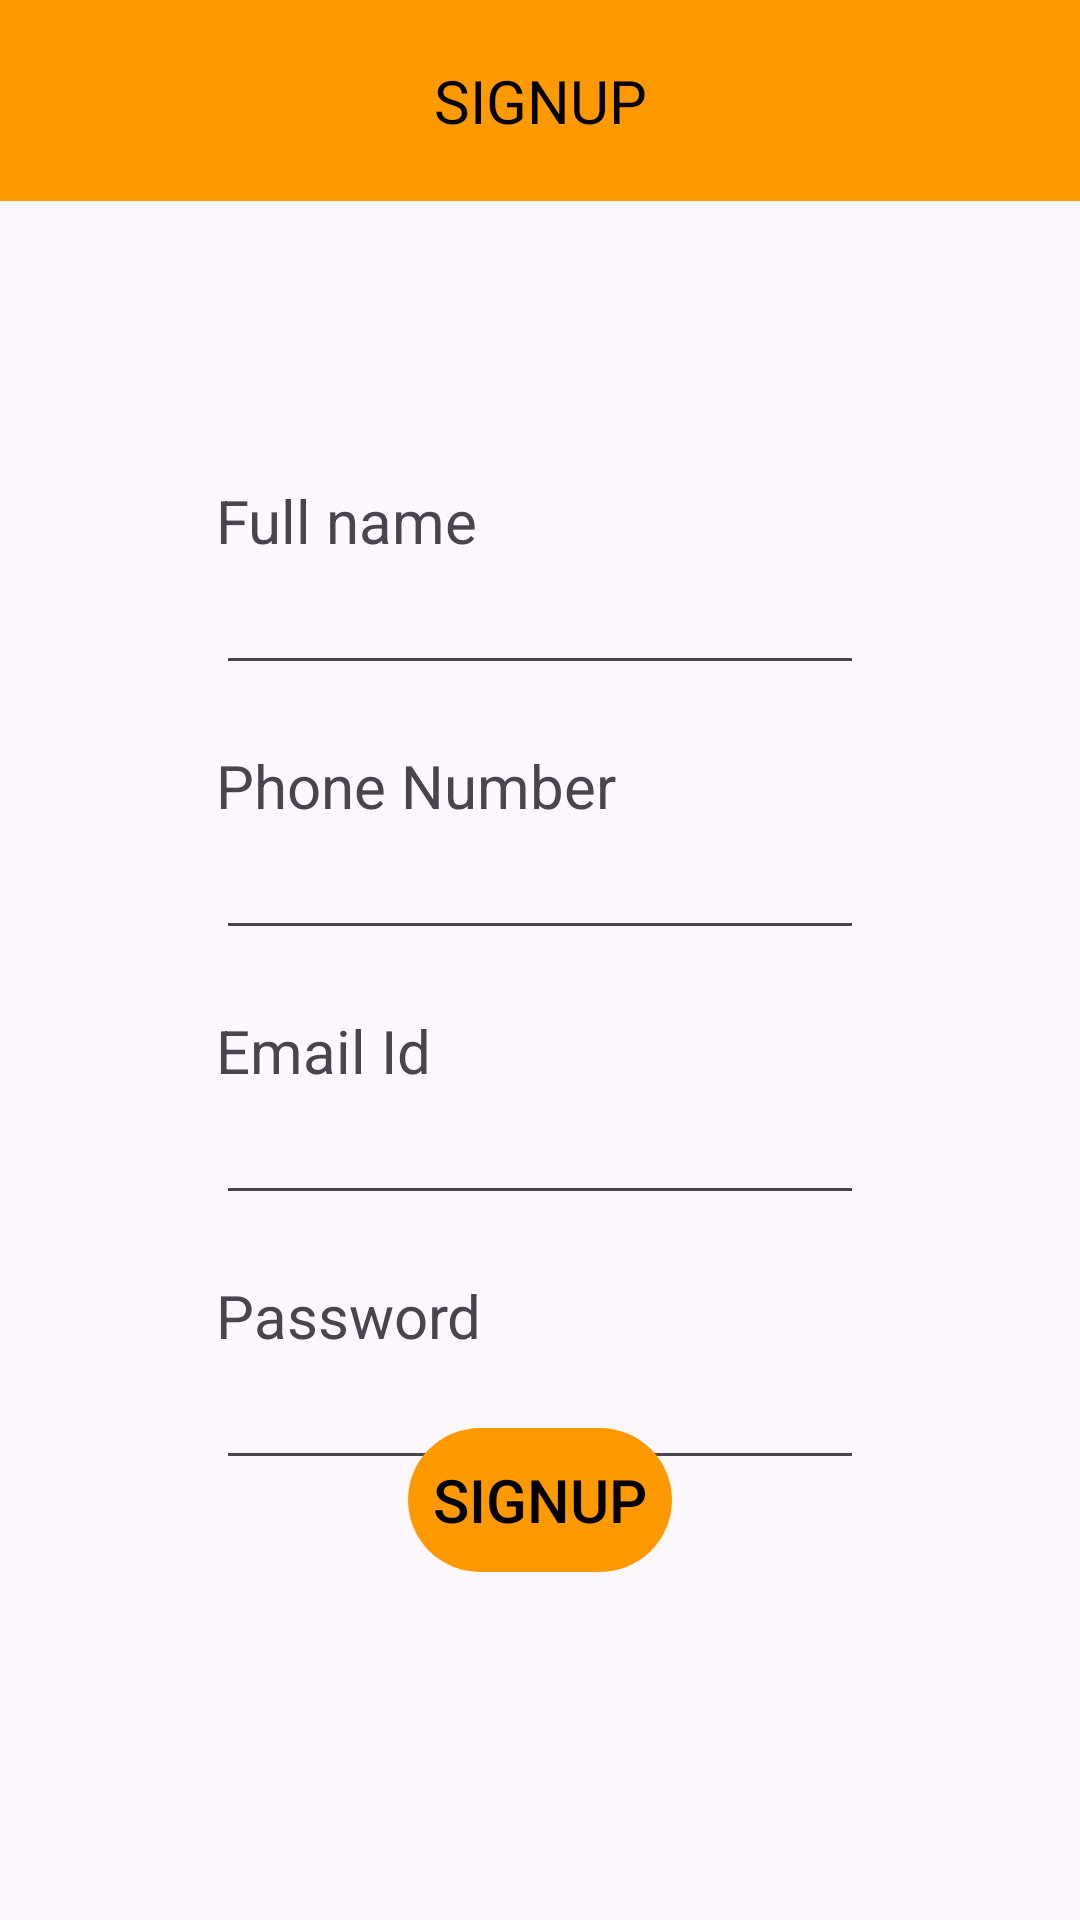

Produce the Android XML layout that renders to this screen, including the resource entries it uses.
<!-- AndroidManifest.xml: application theme Theme.AmazonApp -->
<!-- res/layout/fragment_signup.xml -->
<?xml version="1.0" encoding="utf-8"?>
<androidx.constraintlayout.widget.ConstraintLayout xmlns:android="http://schemas.android.com/apk/res/android"
xmlns:tools="http://schemas.android.com/tools"
android:layout_width="match_parent"
android:layout_height="match_parent"
xmlns:app="http://schemas.android.com/apk/res-auto"
tools:context=".view.fragment.SignupFragment">


    <TextView
        android:textColor="@color/black"
        android:background="@color/palette_orange"
        android:textSize="@dimen/_20dp"
        android:padding="@dimen/_20dp"
        android:gravity="center"
        android:layout_width="match_parent"
        android:layout_height="wrap_content"
        android:id="@+id/tv_header"
        android:text="@string/SIGNUP"
        app:layout_constraintTop_toTopOf="parent"/>

    <androidx.constraintlayout.widget.Guideline
        android:id="@+id/upper_guideLinde"
        android:layout_width="wrap_content"
        android:layout_height="wrap_content"
        android:orientation="horizontal"
        app:layout_constraintGuide_percent="0.25" />

    <androidx.constraintlayout.widget.Guideline
        android:id="@+id/left_guideLinde"
        android:layout_width="wrap_content"
        android:layout_height="wrap_content"
        android:orientation="vertical"
        app:layout_constraintGuide_percent="0.2" />
    <androidx.constraintlayout.widget.Guideline
        android:id="@+id/right_guideLinde"
        android:layout_width="wrap_content"
        android:layout_height="wrap_content"
        android:orientation="vertical"
        app:layout_constraintGuide_percent="0.8" />
    <TextView
        android:layout_marginBottom="@dimen/_20dp"
        android:layout_width="0dp"
        android:layout_height="wrap_content"
        android:textSize="@dimen/_20dp"
        android:text="Full name"
        android:id="@+id/tv_name"
        app:layout_constraintStart_toStartOf="@id/left_guideLinde"
        app:layout_constraintEnd_toEndOf="@id/right_guideLinde"
        app:layout_constraintTop_toBottomOf="@id/upper_guideLinde"/>
    <EditText
        android:layout_marginBottom="@dimen/_20dp"
        android:layout_width="0dp"
        android:layout_height="wrap_content"
        android:id="@+id/et_name"
        app:layout_constraintStart_toStartOf="@id/left_guideLinde"
        app:layout_constraintEnd_toEndOf="@id/right_guideLinde"
        app:layout_constraintTop_toBottomOf="@id/tv_name"/>
    <TextView
        android:layout_marginTop="@dimen/_20dp"
        android:layout_marginBottom="@dimen/_20dp"
        android:layout_width="0dp"
        android:layout_height="wrap_content"
        android:textSize="@dimen/_20dp"
        android:text="Phone Number"
        android:id="@+id/tv_phone"
        app:layout_constraintStart_toStartOf="@id/left_guideLinde"
        app:layout_constraintEnd_toEndOf="@id/right_guideLinde"
        app:layout_constraintTop_toBottomOf="@id/et_name"/>
    <EditText
        android:id="@+id/et_phone"
        android:layout_marginBottom="@dimen/_20dp"
        android:layout_width="0dp"
        android:layout_height="wrap_content"
        app:layout_constraintStart_toStartOf="@id/left_guideLinde"
        app:layout_constraintEnd_toEndOf="@id/right_guideLinde"
        app:layout_constraintTop_toBottomOf="@id/tv_phone"/>
    <TextView
        android:layout_marginTop="@dimen/_20dp"
        android:layout_marginBottom="@dimen/_20dp"
        android:layout_width="0dp"
        android:layout_height="wrap_content"
        android:textSize="@dimen/_20dp"
        android:text="Email Id"
        android:id="@+id/tv_email"
        app:layout_constraintStart_toStartOf="@id/left_guideLinde"
        app:layout_constraintEnd_toEndOf="@id/right_guideLinde"
        app:layout_constraintTop_toBottomOf="@id/et_phone"/>
    <EditText
        android:layout_marginBottom="@dimen/_20dp"
        android:layout_width="0dp"
        android:layout_height="wrap_content"
        android:id="@+id/et_email"
        app:layout_constraintStart_toStartOf="@id/left_guideLinde"
        app:layout_constraintEnd_toEndOf="@id/right_guideLinde"
        app:layout_constraintTop_toBottomOf="@id/tv_email"/>
    <TextView
        android:layout_marginTop="@dimen/_20dp"
        android:layout_marginBottom="@dimen/_20dp"
        android:layout_width="0dp"
        android:layout_height="wrap_content"
        android:textSize="@dimen/_20dp"
        android:text="Password"
        android:id="@+id/tv_password"
        app:layout_constraintStart_toStartOf="@id/left_guideLinde"
        app:layout_constraintEnd_toEndOf="@id/right_guideLinde"
        app:layout_constraintTop_toBottomOf="@id/et_email"/>
    <EditText
        android:id="@+id/et_password"
        android:layout_marginBottom="@dimen/_20dp"
        android:layout_width="0dp"
        android:layout_height="wrap_content"
        android:inputType="textPassword"
        app:layout_constraintStart_toStartOf="@id/left_guideLinde"
        app:layout_constraintEnd_toEndOf="@id/right_guideLinde"
        app:layout_constraintTop_toBottomOf="@id/tv_password"/>

    <androidx.appcompat.widget.AppCompatButton
        style="@style/PrimaryButton"
        android:id="@+id/btn_login"
        android:layout_width="wrap_content"
        android:layout_height="wrap_content"
        android:layout_margin="@dimen/margin_20dp"
        android:text="@string/SIGNUP"
        app:layout_constraintEnd_toEndOf="@id/right_guideLinde"
        app:layout_constraintStart_toStartOf="@id/left_guideLinde"
        app:layout_constraintBottom_toTopOf="@id/lower_guideLinde"/>

    <androidx.constraintlayout.widget.Guideline
        android:id="@+id/lower_guideLinde"
        android:layout_width="wrap_content"
        android:layout_height="wrap_content"
        android:orientation="horizontal"
        app:layout_constraintGuide_percent="0.85" />

</androidx.constraintlayout.widget.ConstraintLayout>
<!-- resources referenced by this layout -->
<resources>
  <color name="black">#FF000000</color>
  <color name="palette_orange">#FF9900</color>
  <dimen name="_20dp">20dp</dimen>
  <dimen name="margin_20dp">20dp</dimen>
  <string name="SIGNUP">SIGNUP</string>
  <style name="PrimaryButton" parent="Widget.AppCompat.Button">
          <item name="android:textColor">@color/button_text_primary</item>
          <item name="android:textSize">@dimen/button_text_size</item>
          <item name="android:background"> @drawable/primary_button</item>
          <item name="android:backgroundTint"> @color/button_primary</item>
      </style>
  <style name="Theme.AmazonApp" parent="Base.Theme.AmazonApp" />
  <color name="button_text_primary">#FF000000</color>
  <dimen name="button_text_size">20sp</dimen>
  <!-- drawable primary_button (drawable) -->
  <?xml version="1.0" encoding="utf-8"?>
  <shape xmlns:android="http://schemas.android.com/apk/res/android"
      android:shape="rectangle">
  
      <corners android:radius="30dp" />
      />
  </shape>
  <color name="button_primary">#FF9900</color>
  <style name="Base.Theme.AmazonApp" parent="Theme.Material3.DayNight.NoActionBar">
          
  
  
      </style>
</resources>
